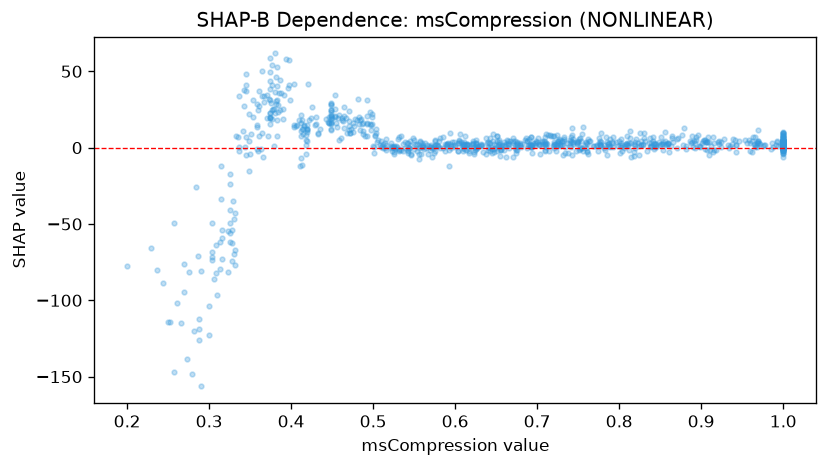

Values plotted in this chart, from the file beside it:
feature_value, shap_value
0.553, -1.918
0.482, 31.55
1.0, 7.326
0.38, 61.7
0.516, 1.562
0.627, 0.1168
0.714, -2.05
0.647, -2.665
0.854, 2.627
0.801, 1.972
0.956, 3.116
1.0, 2.338
0.467, 19.4
0.902, 4.274
0.363, -1.103
0.626, 5.243
1.0, 4.622
0.468, 9.512
0.788, 1.391
1.0, 1.7
0.59, 2.468
0.918, -1.471
1.0, 1.167
0.994, 1.23
0.3, -122.4
0.542, -3.619
1.0, 3.62
0.579, 1.011
0.654, 4.704
0.525, 1.121
0.706, 3.684
0.382, 30.8
0.701, 6.283
0.536, -2.393
0.594, 9.538
0.595, 1.073
1.0, 8.34
1.0, 2.679
0.7, 3.984
0.889, 3.543
0.541, 3.067
0.866, 3.392
0.845, 2.202
1.0, 2.445
0.786, 2.525
0.623, 0.1461
0.656, 1.022
0.605, 3.212
0.397, 40.9
0.752, 6.474
0.365, 9.506
0.761, 2.657
0.73, 1.804
0.665, 2.978
0.959, 3.077
0.504, 9.412
1.0, 2.74
0.605, 4.438
0.905, 5.236
0.472, 9.411
... 877 more rows
